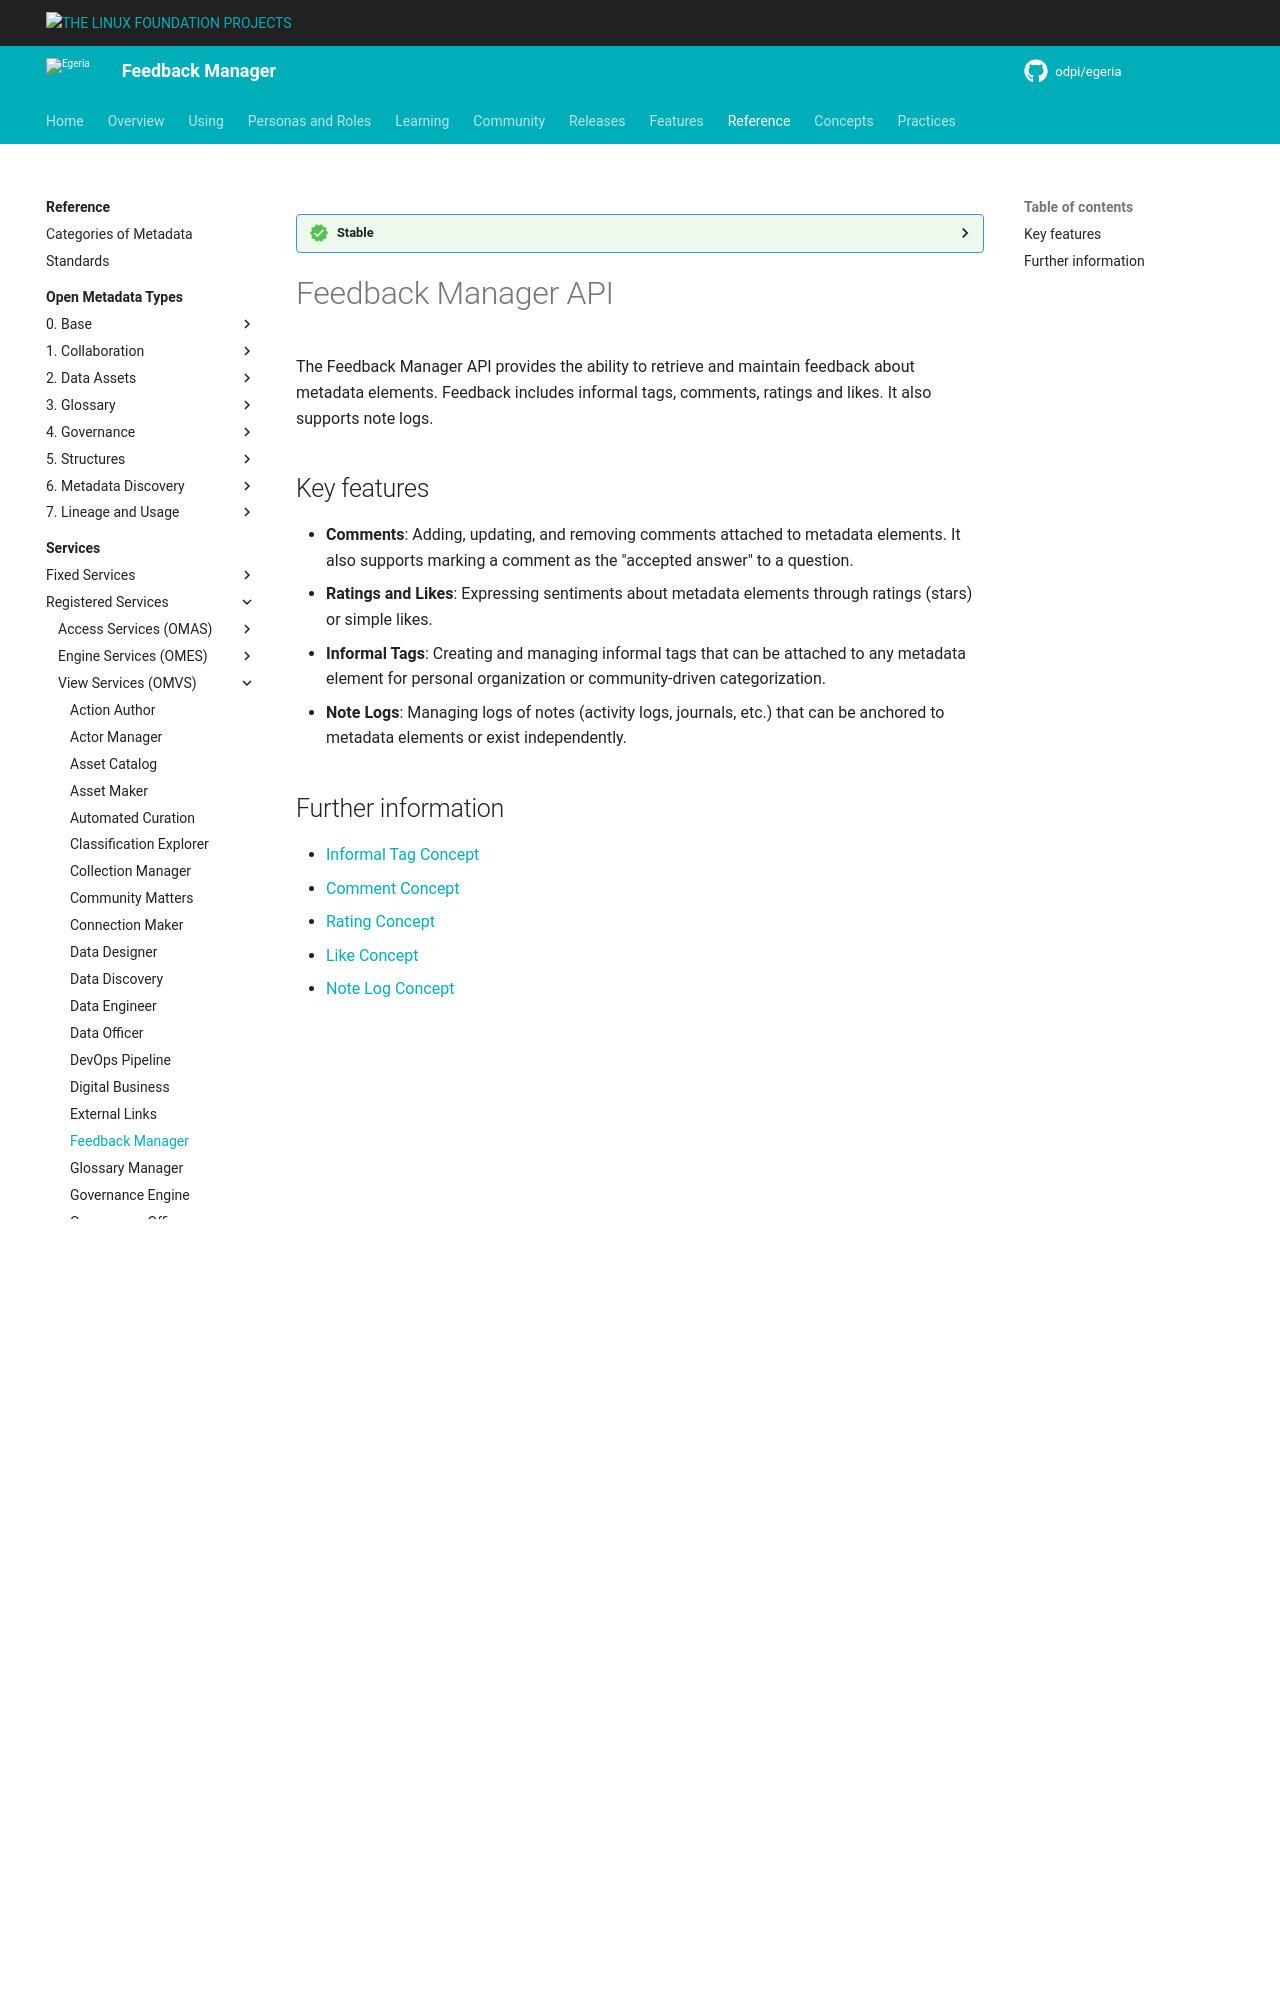

repository: odpi/egeria-docs · page: services/omvs/feedback-manager/overview/index.html · generator: mkdocs

<!-- SPDX-License-Identifier: CC-BY-4.0 -->
<!-- Copyright Contributors to the Egeria project. -->

--8<-- "snippets/content-status/stable.md"

# Feedback Manager API

The Feedback Manager API provides the ability to retrieve and maintain feedback
about metadata elements. Feedback includes informal tags, comments, ratings and likes.
It also supports note logs.

## Key features

* **Comments**: Adding, updating, and removing comments attached to metadata elements.
  It also supports marking a comment as the "accepted answer" to a question.
* **Ratings and Likes**: Expressing sentiments about metadata elements through ratings (stars) or simple likes.
* **Informal Tags**: Creating and managing informal tags that can be attached to any metadata element
  for personal organization or community-driven categorization.
* **Note Logs**: Managing logs of notes (activity logs, journals, etc.) that can be anchored to metadata elements
  or exist independently.
